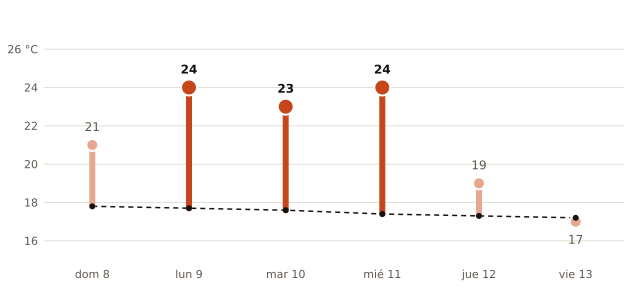

The file beside this chart, header and first rows:
fecha, máxima_prevista_C, máxima_normal_1991_2020_C
2026-11-08, 21, 17.8
2026-11-09, 24, 17.7
2026-11-10, 23, 17.6
2026-11-11, 24, 17.4
2026-11-12, 19, 17.3
2026-11-13, 17, 17.2
